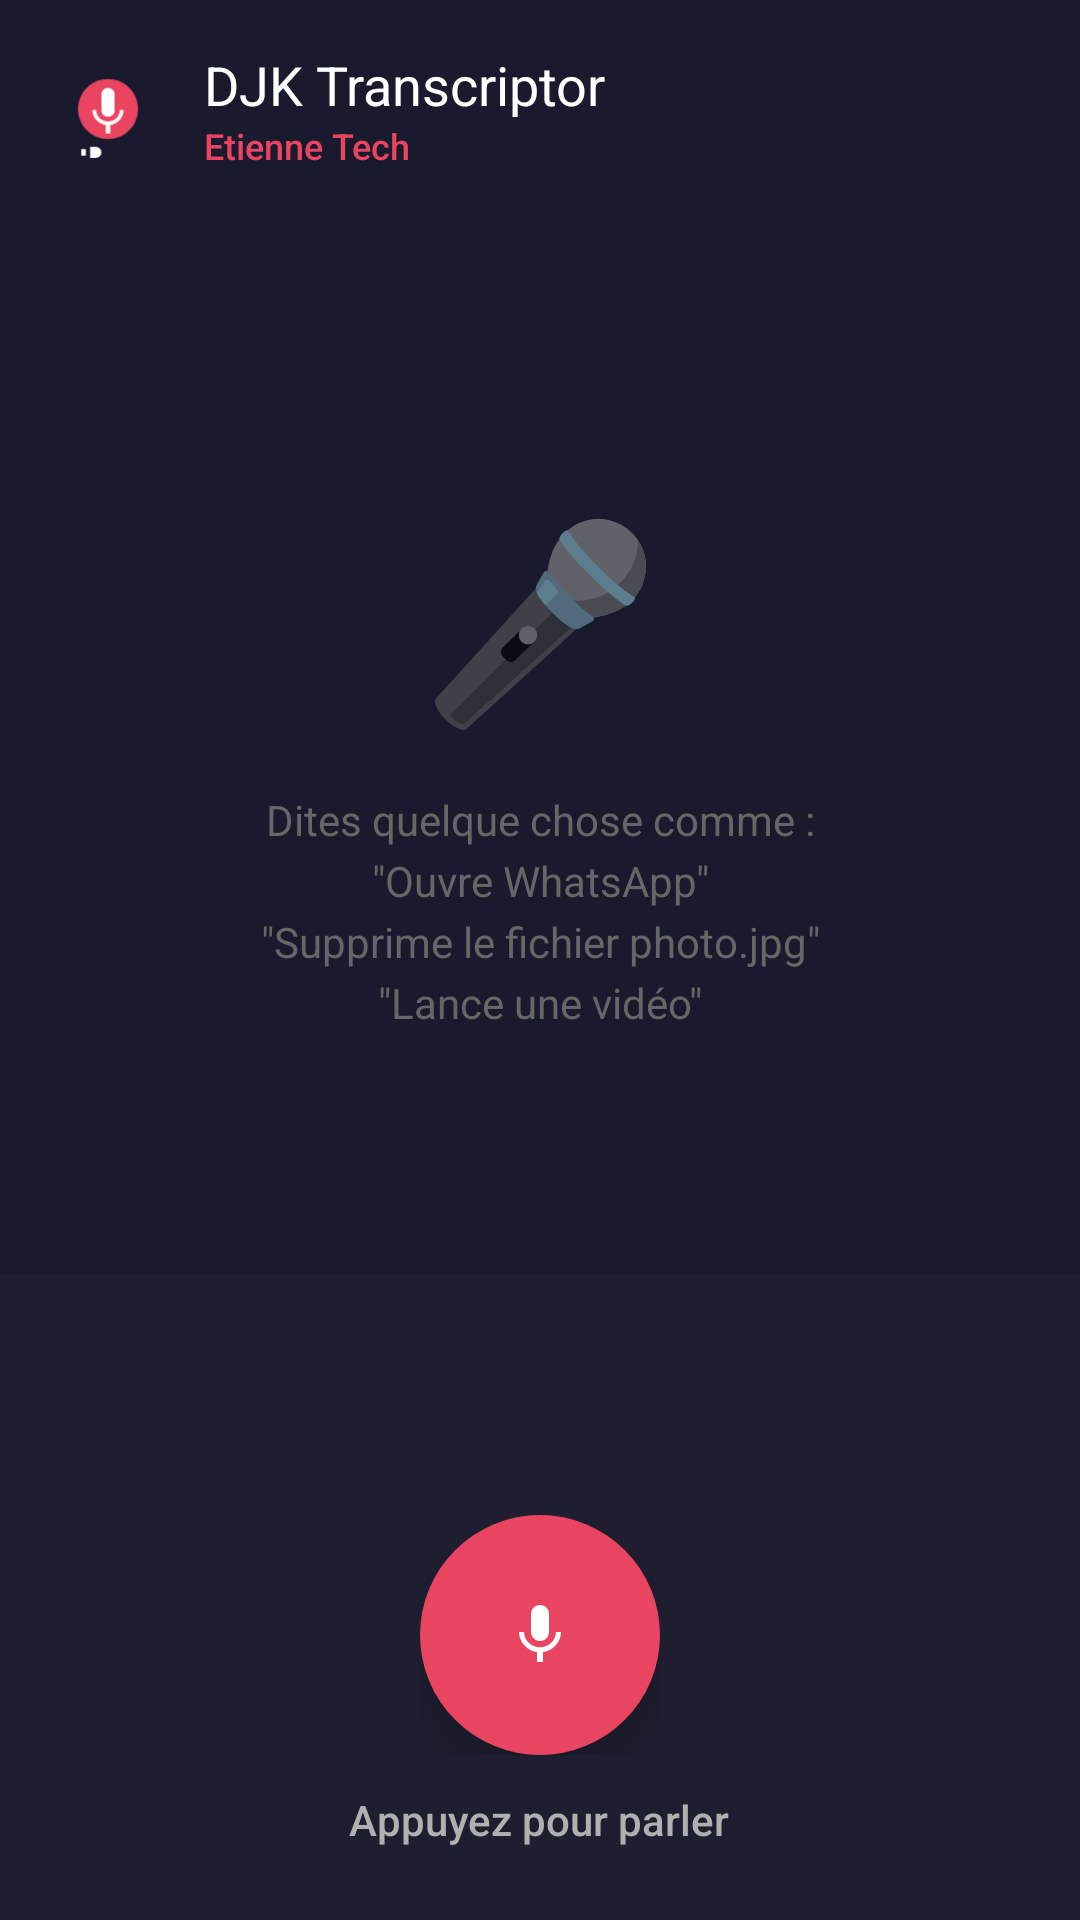

Here is an Android app screen rendered from its layout file. Give the layout XML and the strings, colors and styles it references.
<!-- AndroidManifest.xml: application theme Theme.DJKTranscriptor -->
<!-- res/layout/activity_main.xml -->
<?xml version="1.0" encoding="utf-8"?>
<androidx.constraintlayout.widget.ConstraintLayout xmlns:android="http://schemas.android.com/apk/res/android"
    xmlns:app="http://schemas.android.com/apk/res-auto"
    xmlns:tools="http://schemas.android.com/tools"
    android:layout_width="match_parent"
    android:layout_height="match_parent"
    android:background="@color/primary"
    tools:context=".ui.MainActivity">

    
    <LinearLayout
        android:id="@+id/headerLayout"
        android:layout_width="match_parent"
        android:layout_height="wrap_content"
        android:orientation="horizontal"
        android:gravity="center_vertical"
        android:padding="16dp"
        app:layout_constraintTop_toTopOf="parent"
        app:layout_constraintStart_toStartOf="parent"
        app:layout_constraintEnd_toEndOf="parent">

        
        <ImageView
            android:id="@+id/ivLogoSmall"
            android:layout_width="40dp"
            android:layout_height="40dp"
            android:src="@drawable/ic_launcher_foreground"
            android:contentDescription="@string/app_name" />

        <LinearLayout
            android:layout_width="0dp"
            android:layout_height="wrap_content"
            android:layout_weight="1"
            android:orientation="vertical"
            android:layout_marginStart="12dp">

            <TextView
                android:layout_width="wrap_content"
                android:layout_height="wrap_content"
                android:text="@string/main_title"
                android:textColor="@color/text_primary"
                android:textSize="18sp"
                android:fontFamily="sans-serif-bold" />

            <TextView
                android:layout_width="wrap_content"
                android:layout_height="wrap_content"
                android:text="@string/main_subtitle"
                android:textColor="@color/accent"
                android:textSize="12sp"
                android:fontFamily="sans-serif-medium" />
        </LinearLayout>

        
        <ImageButton
            android:id="@+id/btnHistory"
            android:layout_width="40dp"
            android:layout_height="40dp"
            android:background="?attr/selectableItemBackgroundBorderless"
            android:src="@drawable/ic_history"
            android:contentDescription="@string/history_title"
            android:tint="@color/text_secondary" />

        
        <ImageButton
            android:id="@+id/btnInfo"
            android:layout_width="40dp"
            android:layout_height="40dp"
            android:layout_marginStart="8dp"
            android:background="?attr/selectableItemBackgroundBorderless"
            android:src="@drawable/ic_info"
            android:contentDescription="@string/about_title"
            android:tint="@color/text_secondary" />
    </LinearLayout>

    
    <TextView
        android:id="@+id/tvStatus"
        android:layout_width="wrap_content"
        android:layout_height="wrap_content"
        android:layout_marginTop="8dp"
        android:background="@drawable/bg_status_listening"
        android:text="@string/main_ready"
        android:textColor="@color/text_primary"
        android:textSize="12sp"
        android:fontFamily="sans-serif-medium"
        android:visibility="gone"
        app:layout_constraintTop_toBottomOf="@+id/headerLayout"
        app:layout_constraintStart_toStartOf="parent"
        app:layout_constraintEnd_toEndOf="parent" />

    
    <androidx.recyclerview.widget.RecyclerView
        android:id="@+id/rvConversation"
        android:layout_width="match_parent"
        android:layout_height="0dp"
        android:layout_marginTop="8dp"
        android:clipToPadding="false"
        android:padding="16dp"
        app:layout_constraintTop_toBottomOf="@+id/tvStatus"
        app:layout_constraintBottom_toTopOf="@+id/voiceControlLayout"
        app:layout_constraintStart_toStartOf="parent"
        app:layout_constraintEnd_toEndOf="parent" />

    
    <LinearLayout
        android:id="@+id/emptyStateLayout"
        android:layout_width="wrap_content"
        android:layout_height="wrap_content"
        android:orientation="vertical"
        android:gravity="center"
        android:visibility="visible"
        app:layout_constraintTop_toTopOf="@+id/rvConversation"
        app:layout_constraintBottom_toBottomOf="@+id/rvConversation"
        app:layout_constraintStart_toStartOf="parent"
        app:layout_constraintEnd_toEndOf="parent">

        <TextView
            android:layout_width="wrap_content"
            android:layout_height="wrap_content"
            android:text="🎤"
            android:textSize="64sp"
            android:layout_marginBottom="16dp" />

        <TextView
            android:layout_width="wrap_content"
            android:layout_height="wrap_content"
            android:text="@string/main_voice_hint"
            android:textColor="@color/text_hint"
            android:textSize="14sp"
            android:gravity="center"
            android:lineSpacingExtra="4dp" />
    </LinearLayout>

    
    <LinearLayout
        android:id="@+id/voiceControlLayout"
        android:layout_width="match_parent"
        android:layout_height="wrap_content"
        android:orientation="vertical"
        android:gravity="center"
        android:padding="24dp"
        android:background="@color/surface"
        app:layout_constraintBottom_toBottomOf="parent"
        app:layout_constraintStart_toStartOf="parent"
        app:layout_constraintEnd_toEndOf="parent">

        
        <View
            android:id="@+id/voiceWaveView"
            android:layout_width="match_parent"
            android:layout_height="40dp"
            android:layout_marginBottom="16dp"
            android:background="@color/accent"
            android:alpha="0" />

        
        <FrameLayout
            android:layout_width="wrap_content"
            android:layout_height="wrap_content"
            android:layout_gravity="center">

            
            <View
                android:id="@+id/micGlow"
                android:layout_width="160dp"
                android:layout_height="160dp"
                android:layout_gravity="center"
                android:background="@drawable/bg_mic_glow"
                android:visibility="gone" />

            
            <com.google.android.material.floatingactionbutton.FloatingActionButton
                android:id="@+id/fabMic"
                android:layout_width="wrap_content"
                android:layout_height="wrap_content"
                android:layout_gravity="center"
                android:src="@drawable/ic_mic"
                android:contentDescription="@string/main_tap_to_speak"
                app:fabSize="auto"
                app:fabCustomSize="80dp"
                app:backgroundTint="@color/accent"
                app:tint="@color/white"
                app:elevation="8dp"
                app:borderWidth="0dp" />
        </FrameLayout>

        
        <TextView
            android:id="@+id/tvTapHint"
            android:layout_width="wrap_content"
            android:layout_height="wrap_content"
            android:layout_marginTop="12dp"
            android:text="@string/main_tap_to_speak"
            android:textColor="@color/text_secondary"
            android:textSize="14sp"
            android:fontFamily="sans-serif-medium" />
    </LinearLayout>

</androidx.constraintlayout.widget.ConstraintLayout>
<!-- resources referenced by this layout -->
<resources>
  <color name="accent">#E94560</color>
  <color name="primary">#1A1A2E</color>
  <color name="surface">#1E1E30</color>
  <color name="text_hint">#666666</color>
  <color name="text_primary">#FFFFFF</color>
  <color name="text_secondary">#B0B0B0</color>
  <color name="white">#FFFFFF</color>
  <!-- drawable bg_mic_glow (drawable) -->
  <?xml version="1.0" encoding="utf-8"?>
  <shape xmlns:android="http://schemas.android.com/apk/res/android"
      android:shape="oval">
      <solid android:color="#33E94560" />
      <size
          android:width="160dp"
          android:height="160dp" />
  </shape>
  <!-- drawable bg_status_listening (drawable) -->
  <?xml version="1.0" encoding="utf-8"?>
  <shape xmlns:android="http://schemas.android.com/apk/res/android"
      android:shape="rectangle">
      <solid android:color="@color/feedback_success" />
      <corners android:radius="20dp" />
      <padding
          android:left="16dp"
          android:top="8dp"
          android:right="16dp"
          android:bottom="8dp" />
  </shape>
  <!-- drawable ic_launcher_foreground (drawable) -->
  <?xml version="1.0" encoding="utf-8"?>
  <vector xmlns:android="http://schemas.android.com/apk/res/android"
      android:width="108dp"
      android:height="108dp"
      android:viewportWidth="108"
      android:viewportHeight="108">
      
      <path
          android:fillColor="#1A1A2E"
          android:pathData="M0,0h108v108H0z" />
      
      <path
          android:fillColor="#E94560"
          android:pathData="M54,27 C68.91,27 81,39.09 81,54 C81,68.91 68.91,81 54,81 C39.09,81 27,68.91 27,54 C27,39.09 39.09,27 54,27z" />
      
      <path
          android:fillColor="#FFFFFF"
          android:pathData="M54,61c3.31,0 6,-2.69 6,-6V41c0,-3.31 -2.69,-6 -6,-6s-6,2.69 -6,6v14C48,58.31 50.69,61 54,61zM64.6,55c0,6 -5.08,10.2 -10.6,10.2S43.4,61 43.4,55H40c0,6.82 5.44,12.46 12,13.44V76h4v-7.56c6.56,-0.98 12,-6.62 12,-13.44H64.6z" />
      
      <path
          android:fillColor="#FFFFFF"
          android:pathData="M30,90 L34,90 L34,96 L30,96z M38,88 L42,88 C46,88 48,90 48,93 C48,96 46,98 42,98 L38,98z" />
  </vector>
  <!-- drawable ic_mic (drawable) -->
  <?xml version="1.0" encoding="utf-8"?>
  <vector xmlns:android="http://schemas.android.com/apk/res/android"
      android:width="48dp"
      android:height="48dp"
      android:viewportWidth="24"
      android:viewportHeight="24">
      <path
          android:fillColor="#FFFFFF"
          android:pathData="M12,14c1.66,0 3,-1.34 3,-3V5c0,-1.66 -1.34,-3 -3,-3S9,3.34 9,5v6C9,12.66 10.34,14 12,14zM17.3,11c0,3 -2.54,5.1 -5.3,5.1S6.7,14 6.7,11H5c0,3.41 2.72,6.23 6,6.72V21h2v-3.28c3.28,-0.48 6,-3.3 6,-6.72H17.3z" />
  </vector>
  <string name="about_title">À propos</string>
  <string name="app_name">DJK Transcriptor</string>
  <string name="history_title">Historique</string>
  <string name="main_ready">Prêt pour vos commandes</string>
  <string name="main_subtitle">Etienne Tech</string>
  <string name="main_tap_to_speak">Appuyez pour parler</string>
  <string name="main_title">DJK Transcriptor</string>
  <string name="main_voice_hint">Dites quelque chose comme :\n\"Ouvre WhatsApp\"\n\"Supprime le fichier photo.jpg\"\n\"Lance une vidéo\"</string>
  <style name="Theme.DJKTranscriptor" parent="Theme.MaterialComponents.DayNight.NoActionBar">
          <item name="colorPrimary">@color/primary</item>
          <item name="colorPrimaryDark">@color/primary_dark</item>
          <item name="colorAccent">@color/accent</item>
          <item name="android:windowBackground">@color/primary</item>
          <item name="android:statusBarColor">@color/primary_dark</item>
          <item name="android:navigationBarColor">@color/primary_dark</item>
          <item name="android:windowLightStatusBar">false</item>
          <item name="android:windowLightNavigationBar">false</item>
      </style>
  <color name="feedback_success">#1B5E20</color>
  <color name="primary_dark">#0F0F1A</color>
</resources>
